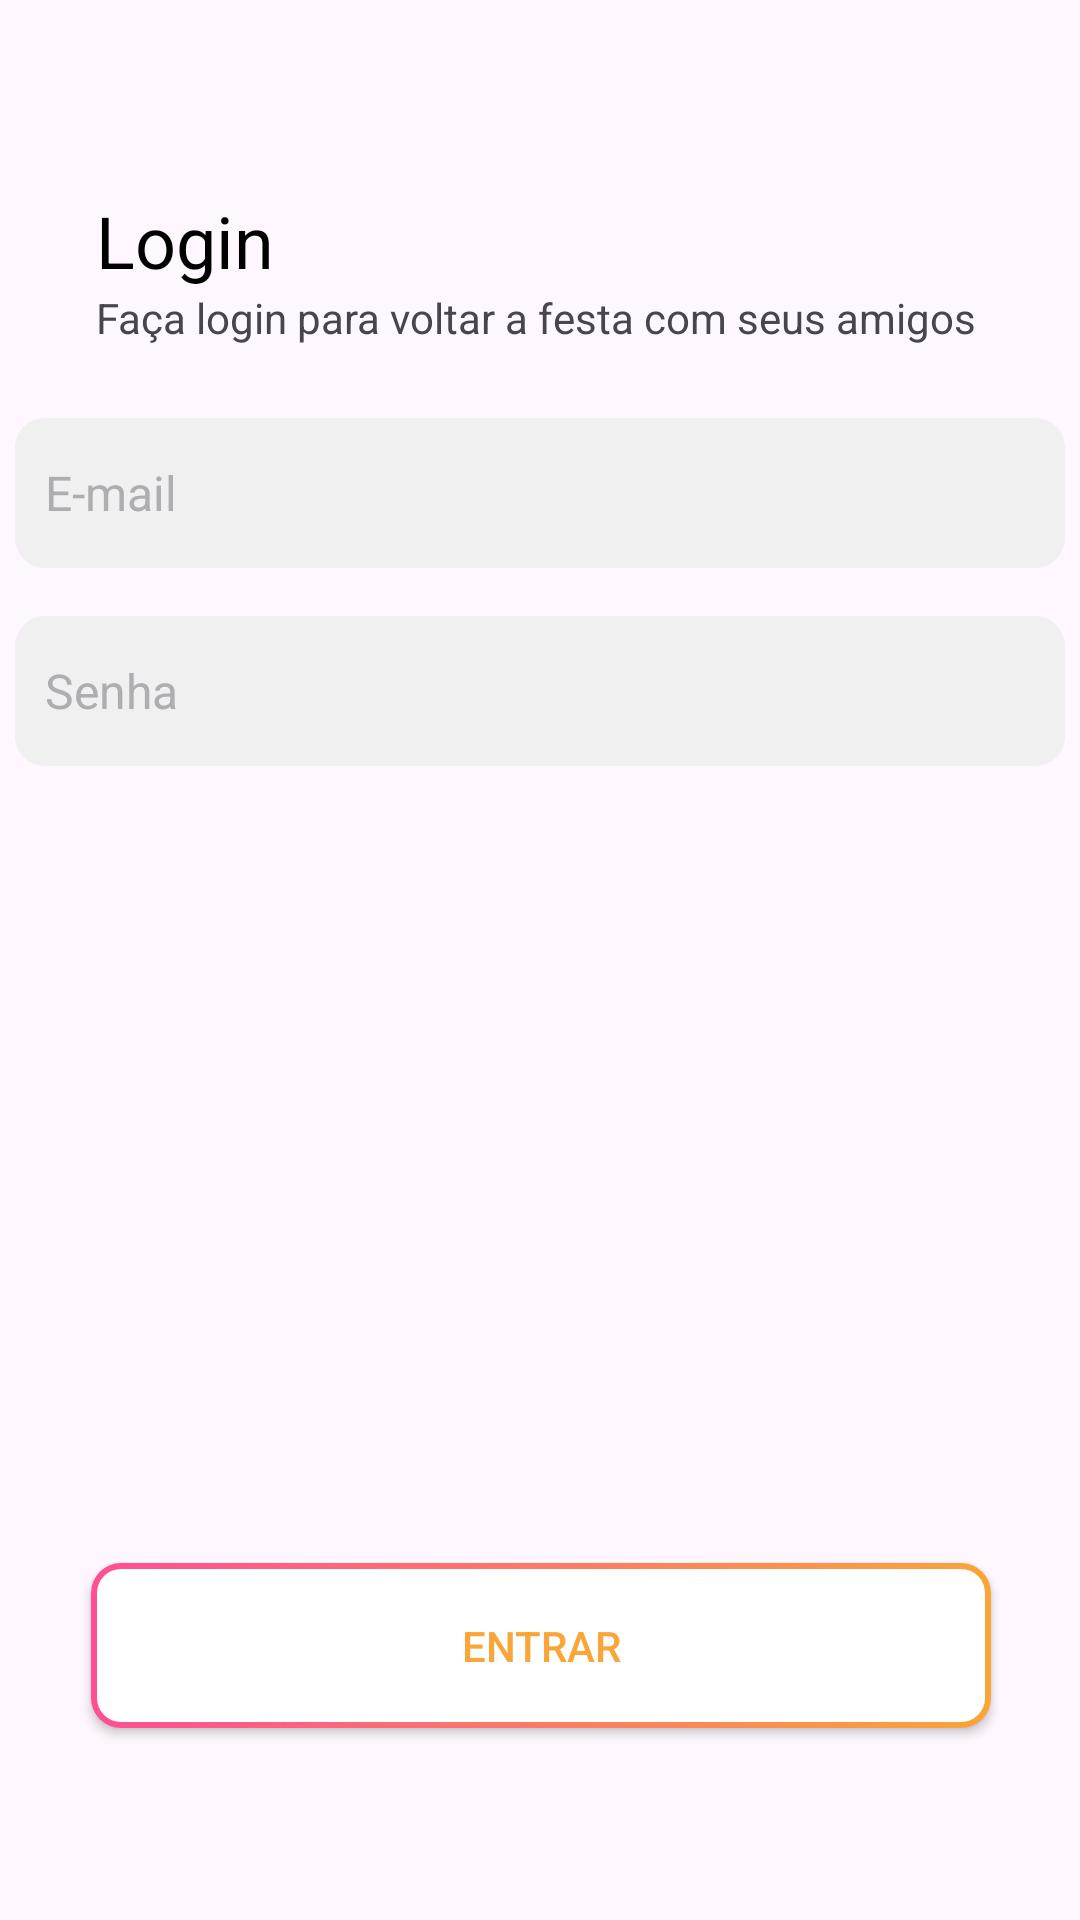

Produce the Android XML layout that renders to this screen, including the resource entries it uses.
<!-- AndroidManifest.xml: application theme Theme.WeParty -->
<!-- res/layout/activity_login.xml -->
<?xml version="1.0" encoding="utf-8"?>
<androidx.core.widget.NestedScrollView xmlns:android="http://schemas.android.com/apk/res/android"
    xmlns:app="http://schemas.android.com/apk/res-auto"
    xmlns:tools="http://schemas.android.com/tools"
    android:layout_width="match_parent"
    android:layout_height="match_parent"
    android:fillViewport="true" >

    <androidx.constraintlayout.widget.ConstraintLayout
        android:layout_width="match_parent"
        android:layout_height="match_parent"
        tools:context=".Activity.LoginActivity">

        <TextView
            android:id="@+id/txtCadastro"
            android:layout_width="wrap_content"
            android:layout_height="wrap_content"
            android:layout_marginStart="32dp"
            android:layout_marginTop="64dp"
            android:text="@string/login"
            android:textColor="@color/black"
            android:textSize="24sp"
            app:layout_constraintEnd_toEndOf="parent"
            app:layout_constraintHorizontal_bias="0.0"
            app:layout_constraintStart_toStartOf="parent"
            app:layout_constraintTop_toTopOf="parent" />

        <TextView
            android:id="@+id/txtCadastro2"
            android:layout_width="0dp"
            android:layout_height="wrap_content"
            android:layout_marginStart="32dp"
            android:layout_marginEnd="32dp"
            android:text="@string/faca_login"
            app:layout_constraintEnd_toEndOf="parent"
            app:layout_constraintHorizontal_bias="0.0"
            app:layout_constraintStart_toStartOf="parent"
            app:layout_constraintTop_toBottomOf="@+id/txtCadastro" />

        <EditText
            android:id="@+id/editTextEmail"
            android:layout_width="350dp"
            android:layout_height="50dp"
            android:layout_marginTop="24dp"
            android:background="@drawable/design_txt_edit"
            android:ems="10"
            android:hint="@string/e_mail"
            android:inputType="textEmailAddress"
            android:paddingStart="10dp"
            android:textSize="16sp"
            android:textColorHint="@color/dark_gray"
            app:layout_constraintEnd_toEndOf="parent"
            app:layout_constraintStart_toStartOf="parent"
            app:layout_constraintTop_toBottomOf="@+id/txtCadastro2"
            tools:ignore="RtlSymmetry"
            android:autofillHints="" />

        <EditText
            android:id="@+id/editTextPassword"
            android:layout_width="350dp"
            android:layout_height="50dp"
            android:layout_marginTop="16dp"
            android:background="@drawable/design_txt_edit"
            android:ems="10"
            android:hint="@string/senha"
            android:inputType="textPassword"
            android:paddingStart="10dp"
            android:textColorHint="@color/dark_gray"
            android:textSize="16sp"
            app:layout_constraintEnd_toEndOf="parent"
            app:layout_constraintHorizontal_bias="0.508"
            app:layout_constraintStart_toStartOf="parent"
            app:layout_constraintTop_toBottomOf="@+id/editTextEmail"
            tools:ignore="RtlSymmetry"
            android:autofillHints="" />

        <android.widget.Button
            android:id="@+id/btnRegistrar"
            android:layout_width="300dp"
            android:layout_height="55dp"
            android:layout_marginTop="24dp"
            android:layout_marginBottom="64dp"
            android:background="@drawable/design_btn_login"
            android:text="@string/entrar"
            android:textColor="@color/orange_main"
            app:iconTint="@color/white"
            app:layout_constraintBottom_toBottomOf="parent"
            app:layout_constraintEnd_toEndOf="parent"
            app:layout_constraintHorizontal_bias="0.503"
            app:layout_constraintStart_toStartOf="parent"
            app:layout_constraintTop_toBottomOf="@+id/editTextPassword"
            app:layout_constraintVertical_bias="1.0"
            tools:ignore="TextContrastCheck" />

    </androidx.constraintlayout.widget.ConstraintLayout>
</androidx.core.widget.NestedScrollView>
<!-- resources referenced by this layout -->
<resources>
  <color name="black">#FF000000</color>
  <color name="dark_gray">#AEAEB2</color>
  <color name="orange_main">#F9A538</color>
  <color name="white">#FFFFFFFF</color>
  <!-- drawable design_btn_login (drawable) -->
  <?xml version="1.0" encoding="UTF-8"?>
  <layer-list xmlns:android="http://schemas.android.com/apk/res/android" >
      <item>
          <shape android:shape="rectangle" >
              <gradient
                  android:endColor="@color/orange_main"
                  android:startColor="@color/pink_main" />
              <stroke android:width="0dp"/>
              <corners android:radius="10dp" />
          </shape>
  
      </item>
      <item
          android:bottom="2dp"
          android:left="2dp"
          android:right="2dp"
          android:top="2dp">
          <shape android:shape="rectangle" >
              <solid android:color="@color/white" />
              <corners android:radius="8dp" />
          </shape>
      </item>
  
  </layer-list>
  <!-- drawable design_txt_edit (drawable) -->
  <?xml version="1.0" encoding="utf-8"?>
  <shape xmlns:android="http://schemas.android.com/apk/res/android"
      android:shape="rectangle">
      <solid
         android:color="@color/light_gray" />
      <corners android:radius="10dp" />
  </shape>
  <string name="e_mail">E-mail</string>
  <string name="entrar">Entrar</string>
  <string name="faca_login">Faça login para voltar a festa com seus amigos</string>
  <string name="login">Login</string>
  <string name="senha">Senha</string>
  <style name="Theme.WeParty" parent="Base.Theme.WeParty" />
  <color name="pink_main"> #FF4F94</color>
  <color name="light_gray">#F0F0F0</color>
  <style name="Base.Theme.WeParty" parent="Theme.Material3.DayNight.NoActionBar">
          
          
      </style>
</resources>
